Run: headless pygame with SDL's dummy video driver; simulated clock (each Clock.tick advances the game by its frame time, no real sleeping); random seed 0; keys injected as events and as key.get_pressed() state; mouse plan: one left click at the window centre at the start of phase 2, then a move to the lower-right quarter at the start of phase 3.
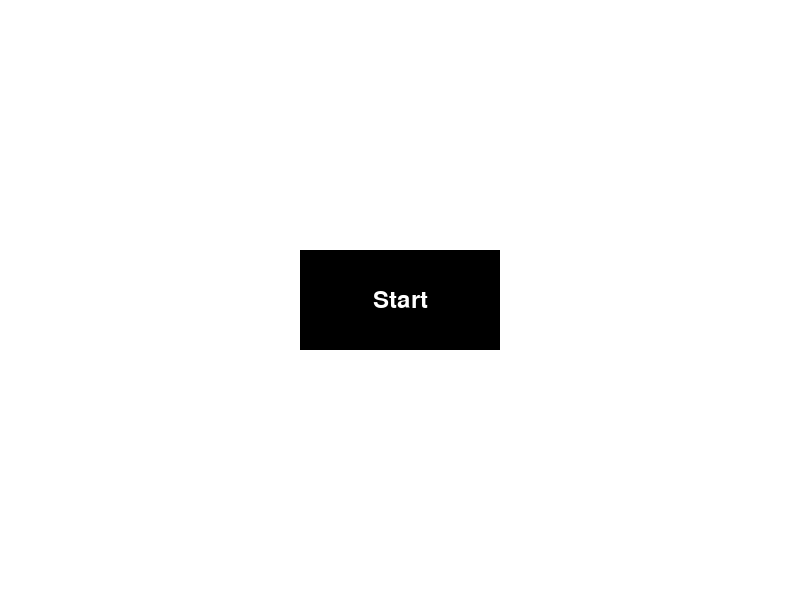
Frame 1 of 4 · flips 1–60 · no input
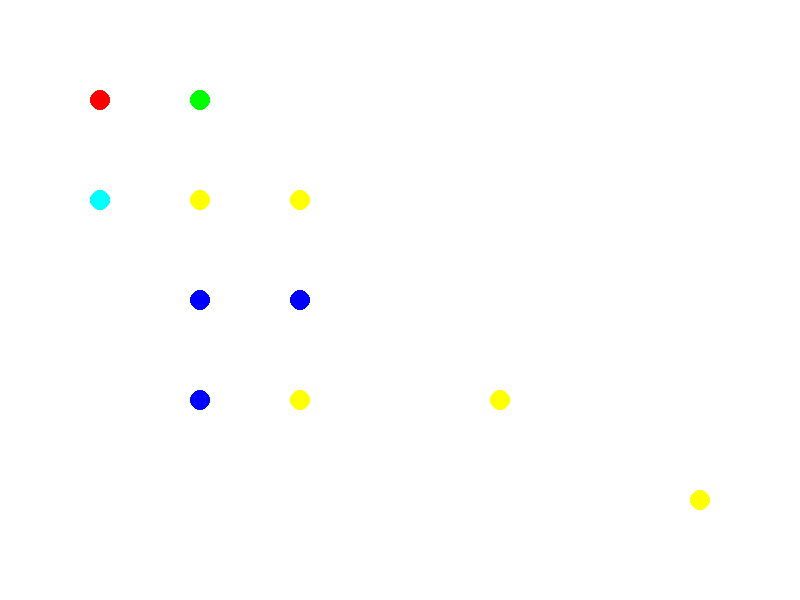
Frame 2 of 4 · flips 61–180 · clicked the window centre · tapped SPACE, RETURN · held RIGHT (→), D
Frame 3 of 4 · flips 181–300 · moved the mouse to the lower-right quarter · held DOWN (↓), S · screen unchanged from frame 2, image omitted
Frame 4 of 4 · flips 301–420 · held LEFT (←), A, UP (↑), W · screen unchanged from frame 3, image omitted

The pygame program that drew these frames:

import pygame
import math
import time

pygame.init()

width, height = 800, 600
screen = pygame.display.set_mode((width, height))

dot_radius = 10
initial_dot_positions = [
    (100, 100, (255, 0, 0)),
    (200, 100, (0, 255, 0)),
    (100, 200, (0, 255, 255)),
    (200, 200, (255, 255, 0)),
    (300, 200, (255, 255, 0)),
    (300, 300, (0, 0, 255)),
    (200, 300, (0, 0, 255)),
    (200, 400, (0, 0, 255)),
    (300, 400, (255, 255, 0)),
    (500, 400, (255, 255, 0)),
    (700, 500, (255, 255, 0)),
]
dot_positions = initial_dot_positions
selected_dot = None

game_started = False
victory = False

font = pygame.font.Font(None, 36)

start_button = pygame.Rect(width // 2 - 100, height // 2 - 50, 200, 100)
victory_button = pygame.Rect(width // 2 - 100, height // 2 - 50, 200, 100)

draw_line = False
line_start = (0, 0)
line_end = (0, 0)

animation_duration = 3
animation_start_time = 0

pygame.display.set_caption("THE War")

running = True
while running:
    for event in pygame.event.get():
        if event.type == pygame.QUIT:
            running = False
        elif event.type == pygame.MOUSEBUTTONDOWN:
            if event.button == 1:
                mouse_x, mouse_y = pygame.mouse.get_pos()
                if not game_started:
                    if start_button.collidepoint(mouse_x, mouse_y):
                        game_started = True
                elif victory:
                    if victory_button.collidepoint(mouse_x, mouse_y):
                        game_started = False
                        victory = False
                        dot_positions = initial_dot_positions
                else:
                    for x, y, color in dot_positions:
                        if math.sqrt((mouse_x - x) ** 2 + (mouse_y - y) ** 2) <= dot_radius:
                            selected_dot = (x, y, color)
                            draw_line = True
                            line_start = (x, y)
                            break
        elif event.type == pygame.MOUSEBUTTONUP:
            if event.button == 1 and game_started and not victory:
                if selected_dot is not None:
                    drop_x, drop_y = pygame.mouse.get_pos()
                    for i, (x, y, color) in enumerate(dot_positions):
                        if (drop_x - x) ** 2 + (drop_y - y) ** 2 <= dot_radius ** 2:
                            dot_positions[i] = (x, y, selected_dot[2])
                            break
                    selected_dot = None
                    draw_line = False
                    line_start = (0, 0)
                    line_end = (0, 0)

    screen.fill((255, 255, 255))

    if not game_started:
        pygame.draw.rect(screen, (0, 0, 0), start_button)
        start_text = font.render("Start", True, (255, 255, 255))
        screen.blit(start_text, (width // 2 - start_text.get_width() // 2, height // 2 - start_text.get_height() // 2))
    else:
        for x, y, color in dot_positions:
            pygame.draw.circle(screen, color, (x, y), dot_radius)

        if selected_dot is not None and draw_line:
            pygame.draw.line(screen, selected_dot[2], line_start, pygame.mouse.get_pos(), 2)

        colors = set([color for _, _, color in dot_positions])
        if len(colors) == 1:
            victory = True

    if victory:
        pygame.draw.rect(screen, (0, 0, 0), victory_button)
        victory_text = font.render("Victory!", True, (255, 255, 255))
        screen.blit(victory_text,
                    (width // 2 - victory_text.get_width() // 2, height // 2 - victory_text.get_height() // 2))

    pygame.display.flip()

pygame.quit()
